Labelled photos from "split_1_Village", an image-classification folder in prashikGavali/tomato-disease-project. The possible labels are: tomato bacterial spot, tomato late blight, tomato spider mite, tomato yellow leaf curl virus, tomato healthy.

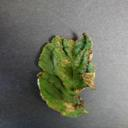
Label: tomato bacterial spot

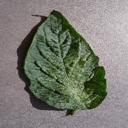
Label: tomato spider mite

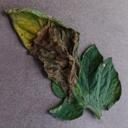
Label: tomato late blight

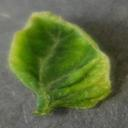
Label: tomato yellow leaf curl virus

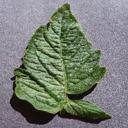
Label: tomato healthy

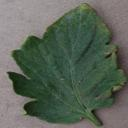
Label: tomato bacterial spot
